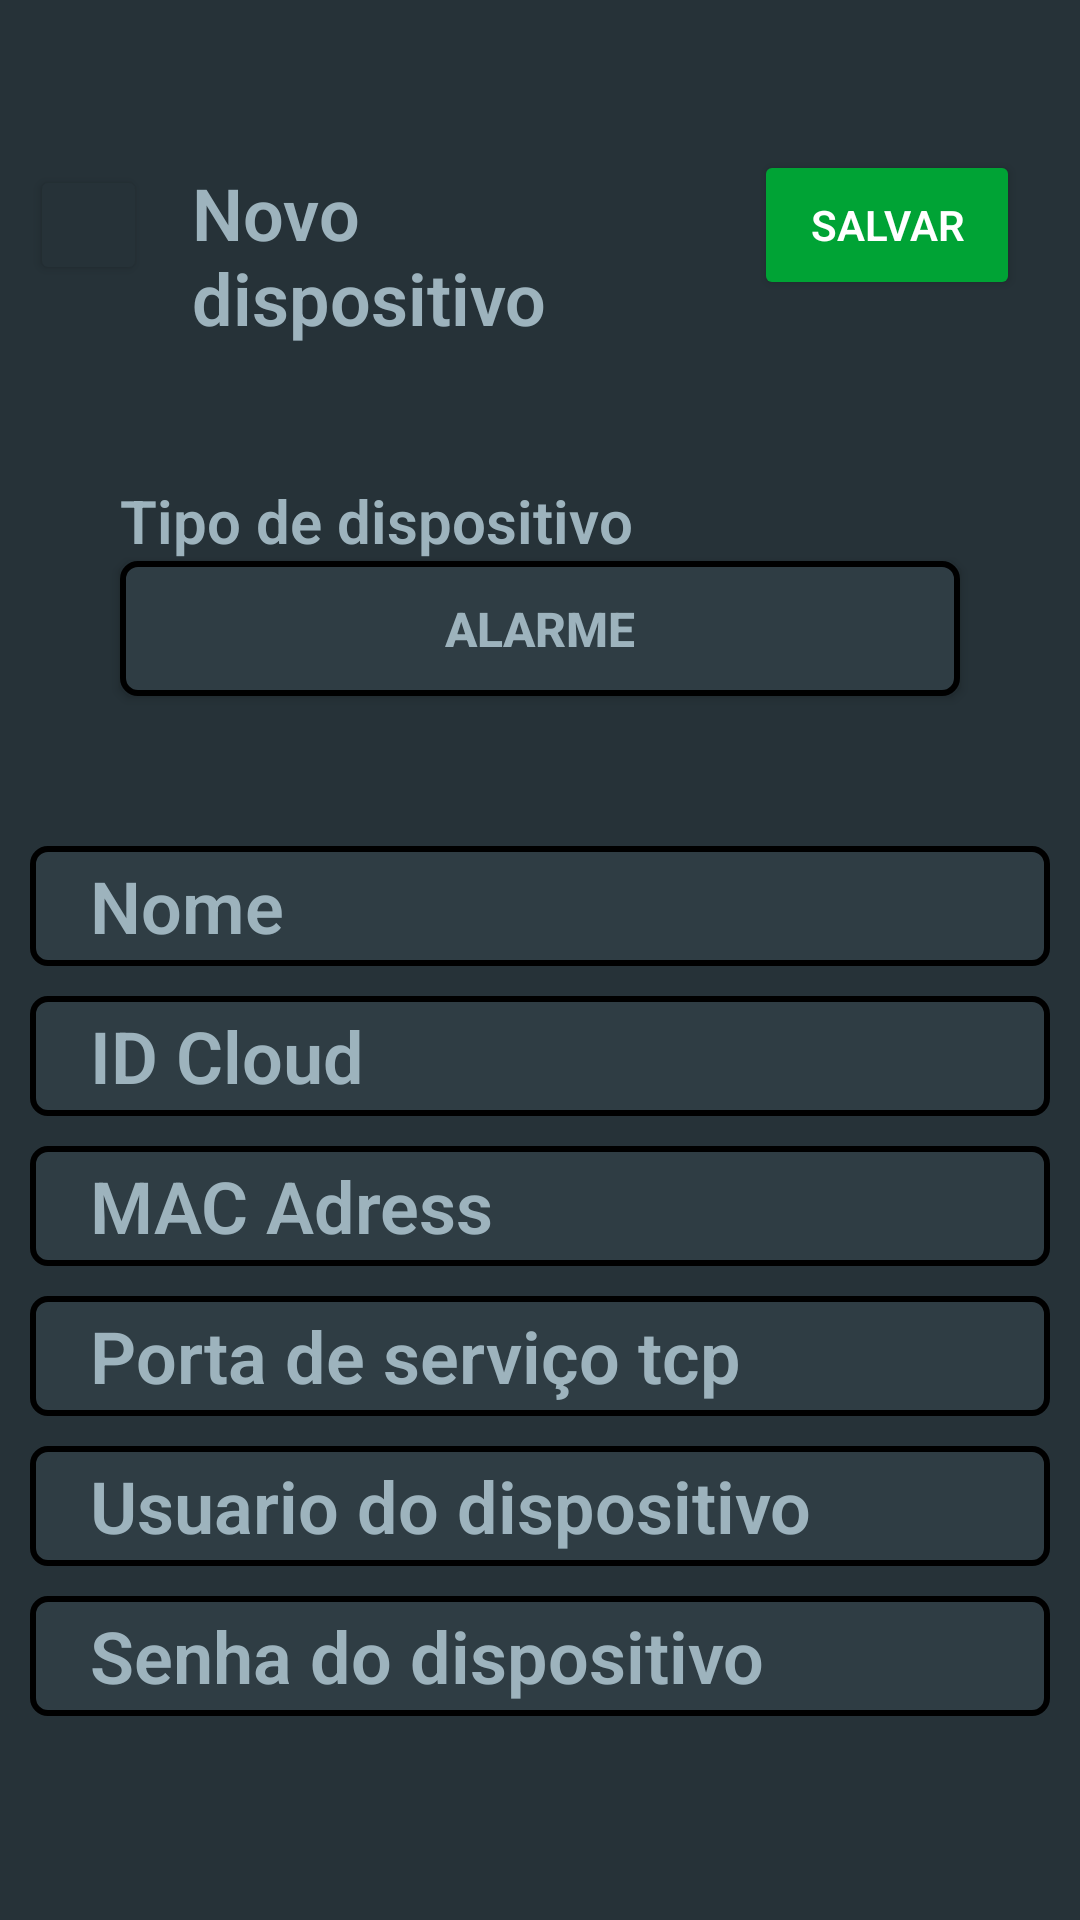

The Android layout XML behind this screen, and the referenced resources:
<!-- AndroidManifest.xml: application theme Theme.Guardianinit -->
<!-- res/layout/activity_device_register.xml -->
<?xml version="1.0" encoding="utf-8"?>
<LinearLayout

    xmlns:android="http://schemas.android.com/apk/res/android"
    xmlns:app="http://schemas.android.com/apk/res-auto"
    xmlns:tools="http://schemas.android.com/tools"
    android:layout_width="match_parent"
    android:layout_height="match_parent"
    android:background="@color/dark_gray"
    android:backgroundTintMode="add"
    android:orientation="vertical"
    android:visibility="visible"
    tools:context=".MainActivity">

    <LinearLayout
        android:layout_width="match_parent"
        android:layout_height="150dp"
        android:background="@color/dark_gray"
        android:paddingStart="10dp"
        android:paddingTop="50dp"
        android:paddingEnd="20dp">

        <Button
            android:onClick="backbuttom"
            android:id="@+id/backbuttom"
            android:layout_width="40dp"
            android:layout_height="40dp"
            android:layout_weight="1"
            android:backgroundTint="@color/dark_gray"
            android:visibility="visible"
            app:icon="@drawable/ic_all_arrowback"/>

        <TextView
            android:id="@+id/new_device"
            android:layout_width="wrap_content"
            android:layout_height="wrap_content"
            android:layout_marginStart="15dp"
            android:layout_marginEnd="15dp"
            android:layout_weight="8"
            android:background="@color/dark_gray"
            android:fontFamily="sans-serif-light"
            android:text="@string/new_device"
            android:textColor="@color/light_gray"
            android:textSize="24sp"
            android:textStyle="bold" />

        <Button
            android:id="@+id/Post_device"
            android:layout_width="90dp"
            android:layout_height="50dp"
            android:layout_weight="1"
            android:backgroundTint="@color/green"
            android:fontFamily="sans-serif-light"
            android:text="@string/salvar"
            android:textColor="@color/white"
            android:textStyle="bold" />
    </LinearLayout>

    <TextView
        android:id="@+id/chose_device"
        android:layout_width="wrap_content"
        android:layout_height="wrap_content"
        android:layout_marginStart="20dp"
        android:layout_marginTop="10dp"
        android:layout_marginEnd="0dp"
        android:background="@color/dark_gray"
        android:fontFamily="sans-serif-light"
        android:paddingStart="20dp"
        android:paddingEnd="20dp"
        android:text="@string/device_type"
        android:textColor="@color/light_gray"
        android:textSize="20sp"
        android:textStyle="bold" />

    <androidx.appcompat.widget.AppCompatToggleButton
        android:id="@+id/device_typo"
        android:layout_width="match_parent"
        android:layout_height="45dp"
        android:layout_marginStart="40dp"
        android:layout_marginEnd="40dp"
        android:layout_marginBottom="50dp"
        android:background="@drawable/ic_launcher_cutomizebox"
        android:textColor="@color/light_gray"
        android:textOff="@string/alarme"
        android:textOn="@string/v_deo"
        android:textSize="16sp"
        android:textStyle="bold" />

    <EditText
        android:id="@+id/input_device_name"
        android:layout_width="match_parent"
        android:layout_height="40dp"
        android:layout_marginStart="10dp"
        android:layout_marginEnd="10dp"
        android:layout_marginBottom="10dp"
        android:layout_weight="0"
        android:background="@drawable/ic_launcher_cutomizebox"
        android:fontFamily="sans-serif-light"
        android:hint="@string/name"
        android:inputType="text"
        android:paddingStart="20dp"
        android:paddingEnd="20dp"
        android:textColor="@color/light_gray"
        android:textColorHint="@color/light_gray"
        android:textSize="24sp"
        android:textStyle="bold" />

    <EditText
        android:id="@+id/input_device_serial"
        android:layout_width="match_parent"
        android:layout_height="40dp"
        android:layout_marginStart="10dp"
        android:layout_marginEnd="10dp"
        android:layout_marginBottom="10dp"
        android:layout_weight="0"
        android:background="@drawable/ic_launcher_cutomizebox"
        android:fontFamily="sans-serif-light"
        android:hint="@string/id_cloud"
        android:inputType="textCapCharacters"
        android:paddingStart="20dp"
        android:paddingEnd="20dp"
        android:textColor="@color/light_gray"
        android:textColorHint="@color/light_gray"
        android:textSize="24sp"
        android:textStyle="bold" />

    <EditText
        android:id="@+id/input_device_mac"
        android:layout_width="match_parent"
        android:layout_height="40dp"
        android:layout_marginStart="10dp"
        android:layout_marginEnd="10dp"
        android:layout_marginBottom="10dp"
        android:layout_weight="0"
        android:background="@drawable/ic_launcher_cutomizebox"
        android:fontFamily="sans-serif-light"
        android:hint="@string/mac_adress"
        android:inputType="textCapCharacters"
        android:paddingStart="20dp"
        android:paddingEnd="20dp"
        android:textColor="@color/light_gray"
        android:textColorHint="@color/light_gray"
        android:textSize="24sp"
        android:textStyle="bold" />

    <EditText
        android:id="@+id/input_device_port"
        android:layout_width="match_parent"
        android:layout_height="40dp"
        android:layout_marginStart="10dp"
        android:layout_marginEnd="10dp"
        android:layout_marginBottom="10dp"
        android:layout_weight="0"
        android:background="@drawable/ic_launcher_cutomizebox"
        android:fontFamily="sans-serif-light"
        android:hint="@string/service_port_tcp"
        android:inputType="number"
        android:paddingStart="20dp"
        android:paddingEnd="20dp"
        android:textColor="@color/light_gray"
        android:textColorHint="@color/light_gray"
        android:textSize="24sp"
        android:textStyle="bold" />

    <EditText
        android:id="@+id/input_device_user"
        android:layout_width="match_parent"
        android:layout_height="40dp"
        android:layout_marginStart="10dp"
        android:layout_marginEnd="10dp"
        android:layout_marginBottom="10dp"
        android:layout_weight="0"
        android:background="@drawable/ic_launcher_cutomizebox"
        android:fontFamily="sans-serif-light"
        android:hint="@string/device_user"
        android:inputType="text"
        android:paddingStart="20dp"
        android:paddingEnd="20dp"
        android:textColor="@color/light_gray"
        android:textColorHint="@color/light_gray"
        android:textSize="24sp"
        android:textStyle="bold" />

    <EditText
        android:id="@+id/input_device_password"
        android:layout_width="match_parent"
        android:layout_height="40dp"
        android:layout_marginStart="10dp"
        android:layout_marginEnd="10dp"
        android:layout_marginBottom="10dp"
        android:layout_weight="0"
        android:background="@drawable/ic_launcher_cutomizebox"
        android:fontFamily="sans-serif-light"
        android:hint="@string/device_password"
        android:inputType="textPassword"
        android:paddingStart="20dp"
        android:paddingEnd="20dp"
        android:textColor="@color/light_gray"
        android:textColorHint="@color/light_gray"
        android:textSize="24sp"
        android:textStyle="bold" />

</LinearLayout>
<!-- resources referenced by this layout -->
<resources>
  <color name="dark_gray">#263238</color>
  <color name="green">#00A335</color>
  <color name="light_gray">#9DB3BD</color>
  <color name="white">#FFFFFFFF</color>
  <!-- drawable ic_all_arrowback (drawable) -->
  <vector android:autoMirrored="true" android:height="24dp"
      android:tint="#9DB3BD" android:viewportHeight="24"
      android:viewportWidth="24" android:width="24dp" xmlns:android="http://schemas.android.com/apk/res/android">
      <path android:fillColor="@android:color/white" android:pathData="M20,11H7.83l5.59,-5.59L12,4l-8,8 8,8 1.41,-1.41L7.83,13H20v-2z"/>
  </vector>
  <!-- drawable ic_launcher_cutomizebox (drawable) -->
  <?xml version="1.0" encoding="utf-8"?>
  <shape xmlns:android="http://schemas.android.com/apk/res/android"
      android:shape="rectangle">
  
      <corners android:radius="5dp" />
  
      <solid android:color="@color/gray" />
  
      <stroke
          android:width="2dp"
          android:color="@android:color/background_dark" />
  </shape>
  <string name="alarme">Alarme</string>
  <string name="device_password">Senha do dispositivo</string>
  <string name="device_type">Tipo de dispositivo</string>
  <string name="device_user">Usuario do dispositivo</string>
  <string name="id_cloud">ID Cloud</string>
  <string name="mac_adress">MAC Adress</string>
  <string name="name">Nome</string>
  <string name="new_device">Novo dispositivo</string>
  <string name="salvar">Salvar</string>
  <string name="service_port_tcp">Porta de serviço tcp</string>
  <string name="v_deo">Vídeo</string>
  <style name="Theme.Guardianinit" parent="Theme.MaterialComponents.DayNight.DarkActionBar">
          
          <item name="colorPrimary">@color/green</item>
          <item name="colorPrimaryVariant">@color/green</item>
          <item name="colorOnPrimary">@color/white</item>
          
          <item name="colorSecondary">@color/dark_gray</item>
          <item name="colorSecondaryVariant">@color/gray</item>
          <item name="colorOnSecondary">@color/black</item>
          
          <item name="android:statusBarColor">?attr/colorPrimaryVariant</item>
          
          name="Button.gray" parent="ThemeOverlay.AppCompat"&gt;
          <item name="colorAccent">@android:color/darker_gray</item>
      </style>
  <color name="gray">#2F3D44</color>
  <color name="black">#FF000000</color>
</resources>
